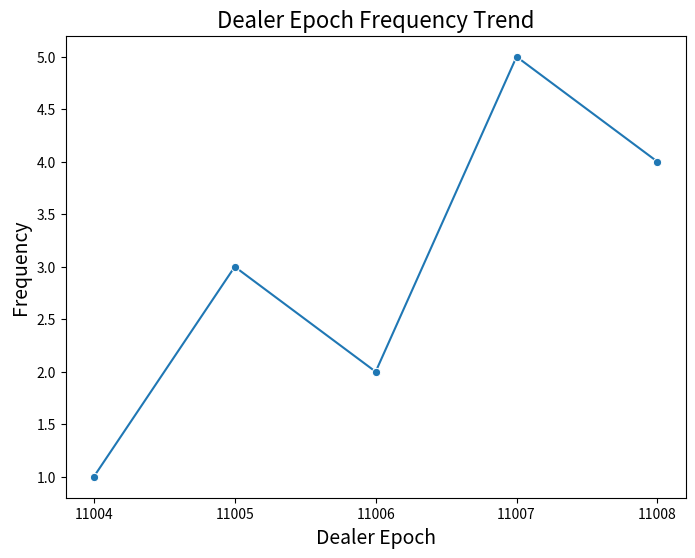

The matplotlib source for this figure:
import matplotlib.pyplot as plt
import seaborn as sns

# Example data: Dealer Epochs and their Frequencies
epochs = {
    '11004': 1,
    '11005': 3,
    '11006': 2,
    '11007': 5,
    '11008': 4,
}

# Create a line plot
plt.figure(figsize=(8, 6))
sns.lineplot(x=list(epochs.keys()), y=list(epochs.values()), marker='o')

# Add titles and labels
plt.title('Dealer Epoch Frequency Trend', fontsize=16)
plt.xlabel('Dealer Epoch', fontsize=14)
plt.ylabel('Frequency', fontsize=14)

# Show the plot
plt.show()
